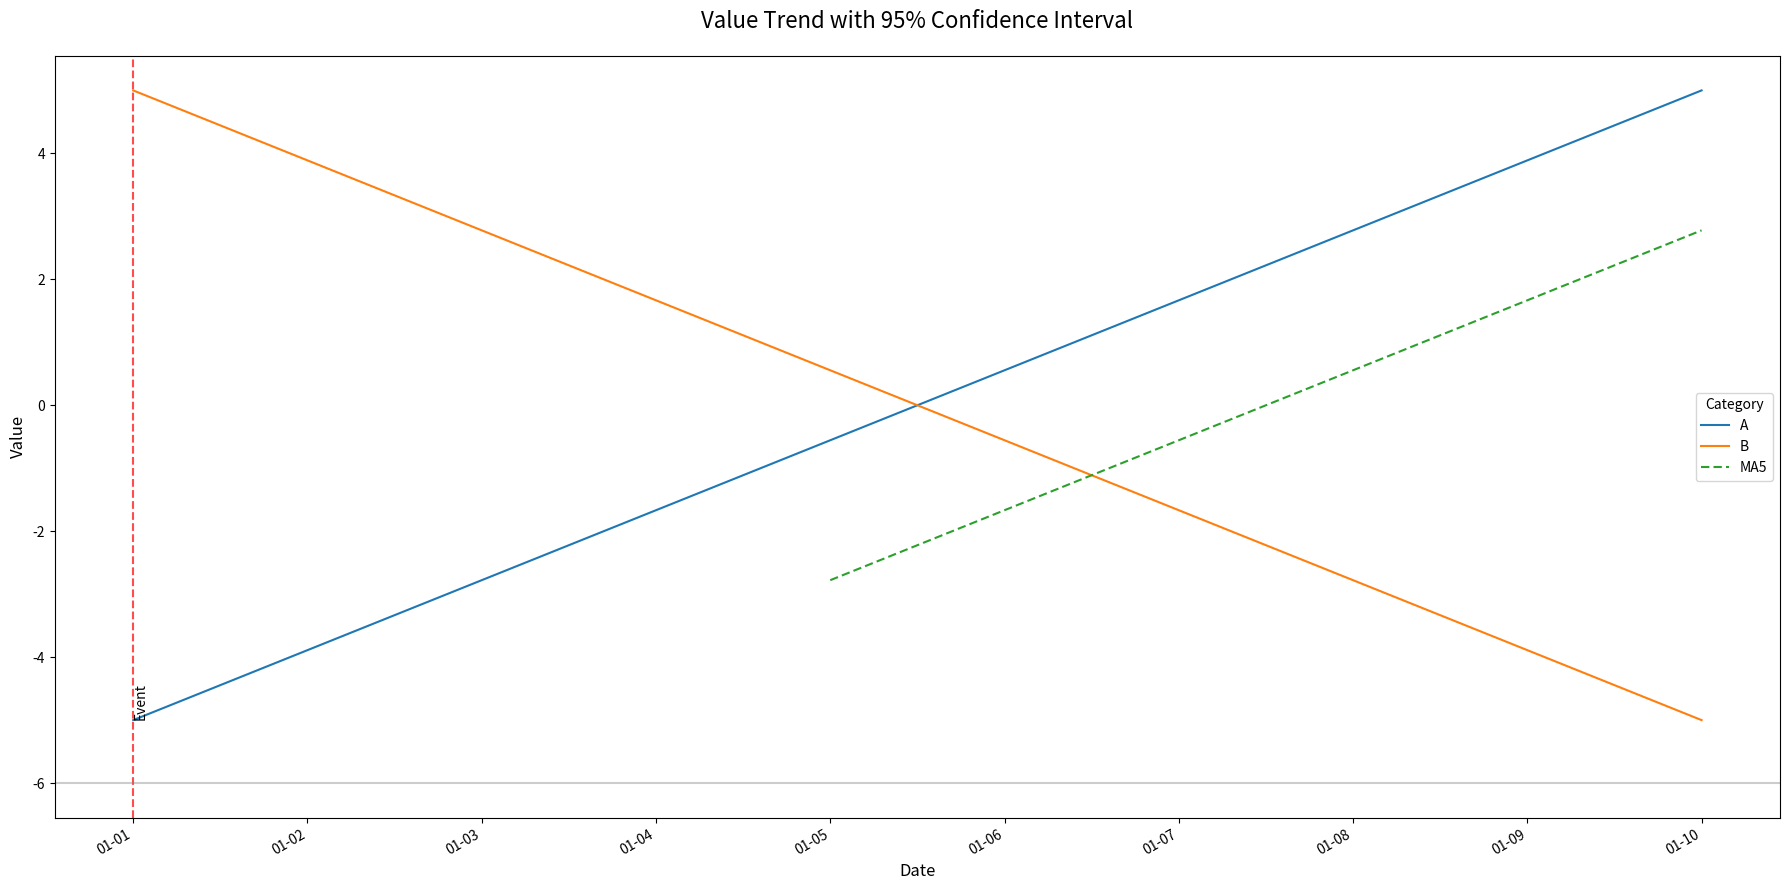

Reproduce this figure in Python.
import matplotlib.pyplot as plt
import matplotlib.dates as mdates
import seaborn as sns
import pandas as pd
import numpy as np


def ploting_multi_pics_linechart(df):
    category_group = df['Category'].unique()
    fig, axes = plt.subplots(len(category_group), 1, figsize=(12, 12), sharex=True)

    for i, category in enumerate(category_group):
        category_df = df[df['Category'] == category]
        sns.lineplot(
            x='Date',
            y='Value',
            data=category_df,
            ax=axes[i],
            linewidth=2
        )
        axes[i].set_title(f'Category {category} Trend', fontsize=14)
        axes[i].set_ylabel('Value')

    plt.xlabel('Date')
    plt.tight_layout()
    plt.show()


def ploting_multi_lines_linechart(df):
    """
    the format of dataframe is as follow:
    Date | Value | Category
    2025-06-18 | 1441.0 | A
    2025-06-18 | 1432 | B

    the example to struct the dataframe is as follow:
    # 创建类别A的数据
    df_a = pd.DataFrame({
        'Date': data.index,
        'Value': data.Open,
        'Category': 'Open'
    })

    # 创建类别B的数据
    df_b = pd.DataFrame({
        'Date': data.index,
        'Value': data.Close,
        'Category': 'Close'
    })

    # 合并所有数据
    df = pd.concat([df_a, df_b], ignore_index=True)
    """

    plt.figure(figsize=(18, 9))

    category_group = df.Category.unique()
    category_dict = {}
    for item in category_group:
        if item.find('MA'):
            category_dict[item] = ""
        else:
            category_dict[item] = (4, 2)
    print(category_dict)

    # 创建带置信区间的趋势图
    sns.lineplot(
        x='Date',
        y='Value',
        hue='Category',
        style='Category',
        dashes=category_dict,
        data=df,
        err_style='band',  # 置信区间显示为带状
        estimator='mean',  # 显示均值趋势
        errorbar=('ci', 95),  # 95% 置信区间
    )

    # 添加标题和标签
    plt.title('Value Trend with 95% Confidence Interval', fontsize=16, pad=20)
    plt.xlabel('Date', fontsize=12)
    plt.ylabel('Value', fontsize=12)

    # 添加垂直线标记重要日期
    start_date = min(df.Date)
    plt.axvline(start_date, color='red', linestyle='--', alpha=0.7)
    plt.text(start_date, df['Value'].min(), 'Event', rotation=90, verticalalignment='bottom')
    # plt.axvline(pd.Timestamp('2025-05-15'), color='red', linestyle='--', alpha=0.7)
    # plt.text(pd.Timestamp('2025-05-15'), df['Value'].min(), 'Event', rotation=90, verticalalignment='bottom')

    ax = plt.gca()

    # 设置主刻度为每1天
    ax.xaxis.set_major_locator(mdates.DayLocator(interval=1))
    ax.xaxis.set_major_formatter(mdates.DateFormatter('%m-%d'))

    # 添加水平参考线
    plt.axhline(y=min(df.Value) - 1, color='gray', linestyle='-', alpha=0.4)

    # 优化日期格式
    plt.gcf().autofmt_xdate()

    plt.tight_layout()
    plt.show()


if __name__ == '__main__':
    df = pd.DataFrame({"Date": pd.date_range(start='2025-01-01', end='2025-01-10', freq='D'),
                       "A": np.linspace(-5, 5, 10),
                       "B": np.linspace(5, -5, 10), })
    df['MA5'] = df['A'].rolling(window=5).mean()
    df = df.melt(id_vars=['Date'], value_vars=['A', 'B', 'MA5'], var_name='Category', value_name='Value',
                 ignore_index=True)

    ploting_multi_lines_linechart(df)